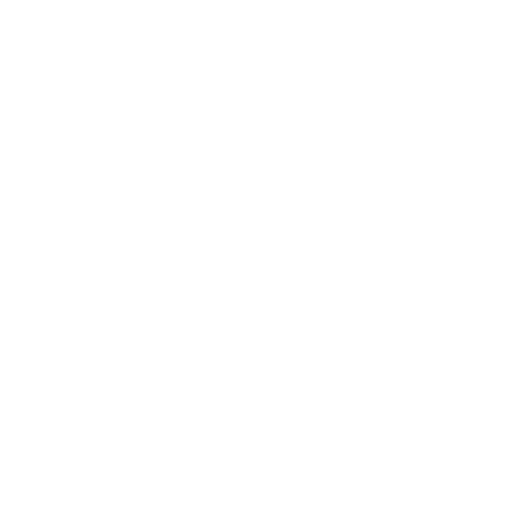
t = 0.00 s
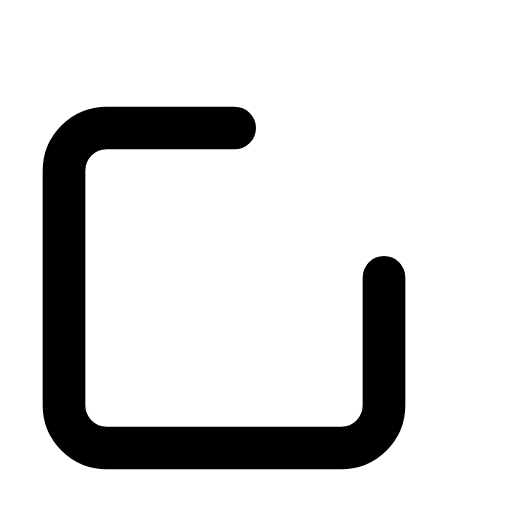
t = 0.53 s
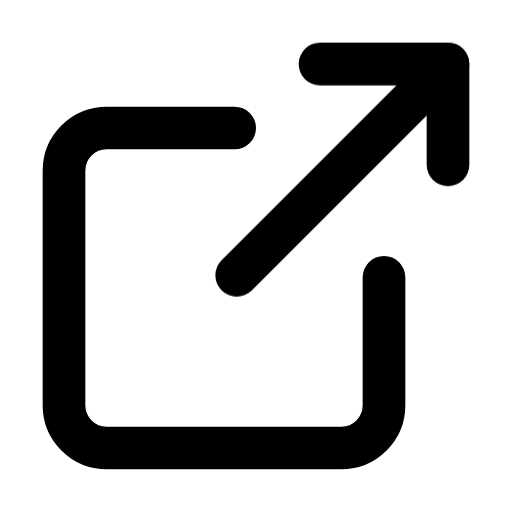
t = 1.18 s
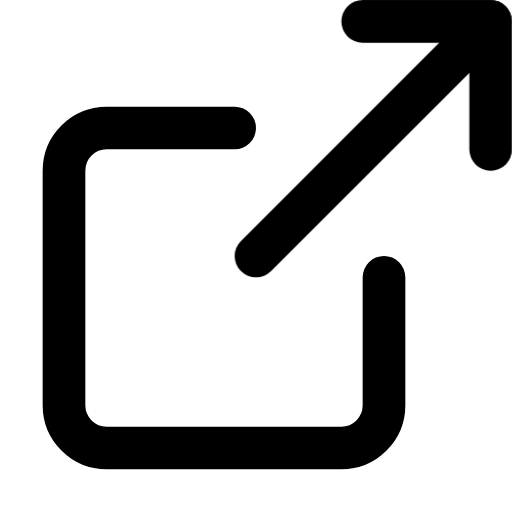
t = 1.75 s
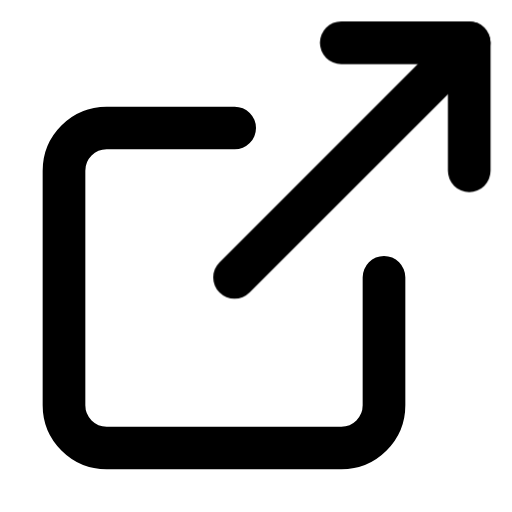
t = 2.31 s
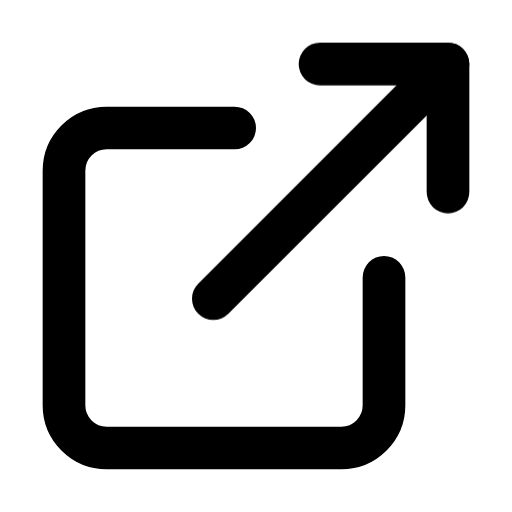
t = 2.98 s

The animated SVG that drew these frames (rendered in a browser with its animation timeline set to each time). Animation: 4 CSS @keyframes rules; one cycle of 3.50 s, repeats indefinitely.

<svg xmlns="http://www.w3.org/2000/svg" viewBox="0 0 24 24" fill="none" stroke="currentColor" stroke-width="2" stroke-linecap="round" stroke-linejoin="round">
  <style>
    .ext-box {
      stroke-dasharray: 52;
      stroke-dashoffset: 52;
      animation: drawBox 3.5s cubic-bezier(0.22, 1, 0.36, 1) infinite;
    }
    .ext-arrow-line {
      stroke-dasharray: 16;
      stroke-dashoffset: 16;
      animation: drawArrowLine 3.5s cubic-bezier(0.34, 1.56, 0.64, 1) infinite;
    }
    .ext-arrow-corner {
      stroke-dasharray: 16;
      stroke-dashoffset: 16;
      animation: drawCorner 3.5s cubic-bezier(0.34, 1.56, 0.64, 1) infinite;
    }
    .ext-arrow-group {
      animation: shootOut 3.5s cubic-bezier(0.22, 1, 0.36, 1) infinite;
    }
    @keyframes drawBox {
      0% { stroke-dashoffset: 52; }
      35% { stroke-dashoffset: 0; }
      80% { stroke-dashoffset: 0; }
      100% { stroke-dashoffset: 0; }
    }
    @keyframes drawArrowLine {
      0%, 20% { stroke-dashoffset: 16; }
      45% { stroke-dashoffset: 0; }
      100% { stroke-dashoffset: 0; }
    }
    @keyframes drawCorner {
      0%, 30% { stroke-dashoffset: 16; }
      50% { stroke-dashoffset: 0; }
      100% { stroke-dashoffset: 0; }
    }
    @keyframes shootOut {
      0%, 40% { transform: translate(0, 0); }
      52% { transform: translate(2px, -2px); }
      60% { transform: translate(-0.5px, 0.5px); }
      68% { transform: translate(1px, -1px); }
      76%, 100% { transform: translate(0, 0); }
    }
  </style>
  <path class="ext-box" d="M18 13v6a2 2 0 0 1-2 2H5a2 2 0 0 1-2-2V8a2 2 0 0 1 2-2h6" />
  <g class="ext-arrow-group">
    <line class="ext-arrow-line" x1="10" y1="14" x2="21" y2="3" />
    <polyline class="ext-arrow-corner" points="15 3 21 3 21 9" />
  </g>
</svg>
